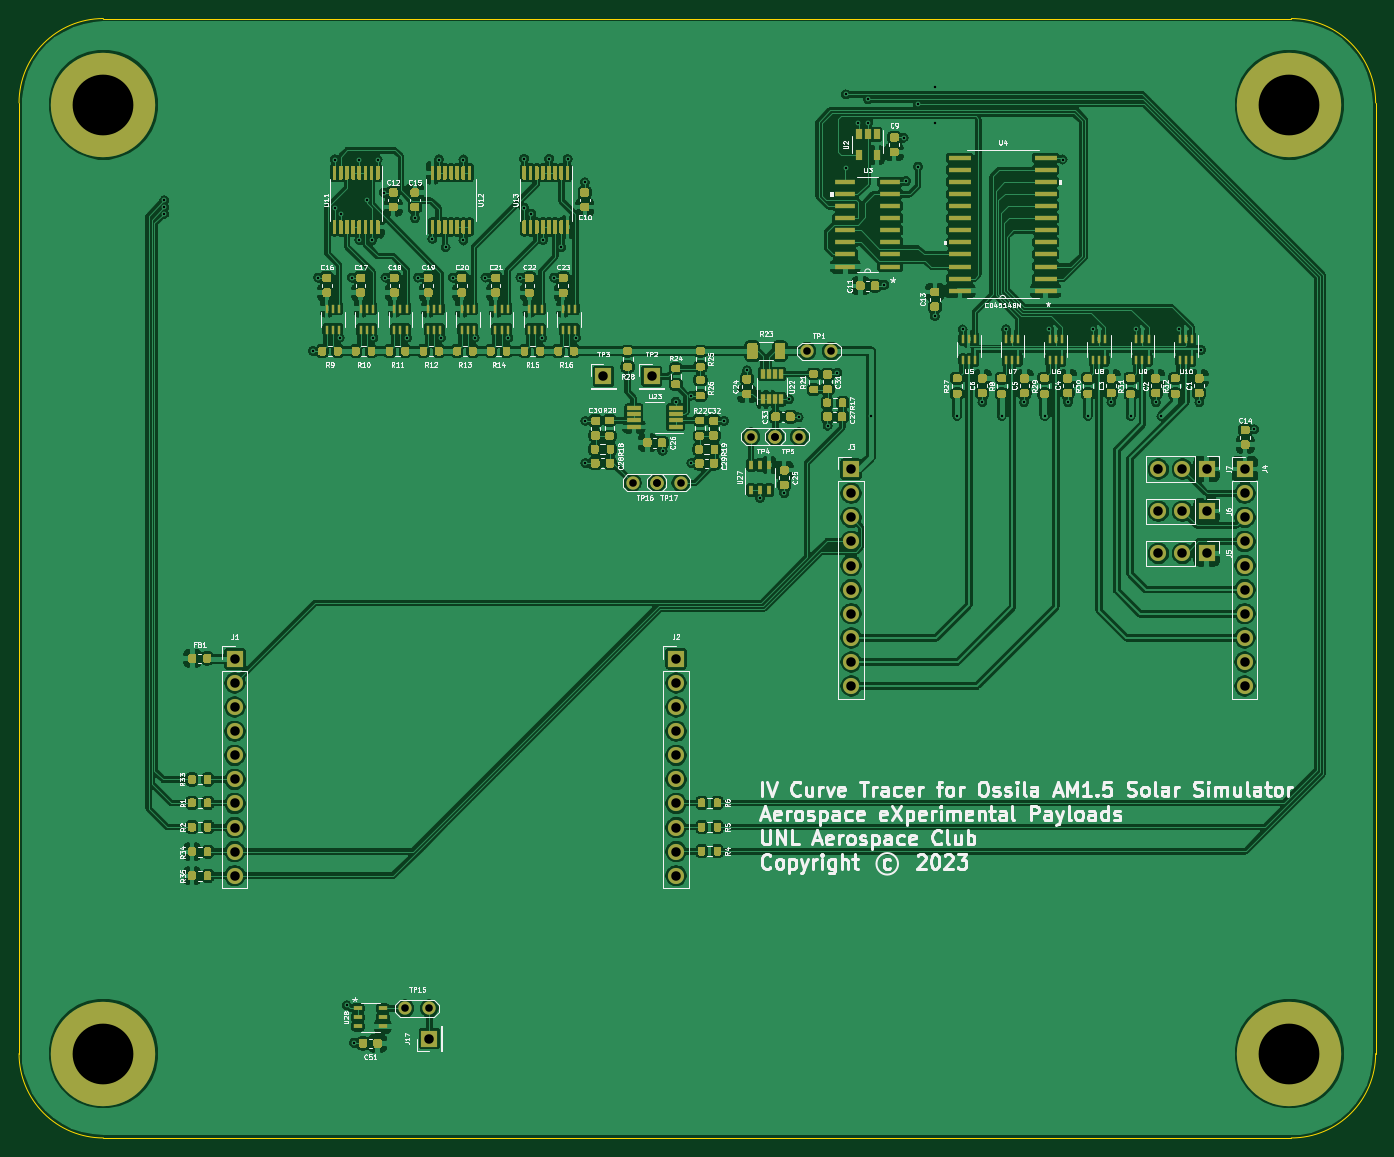
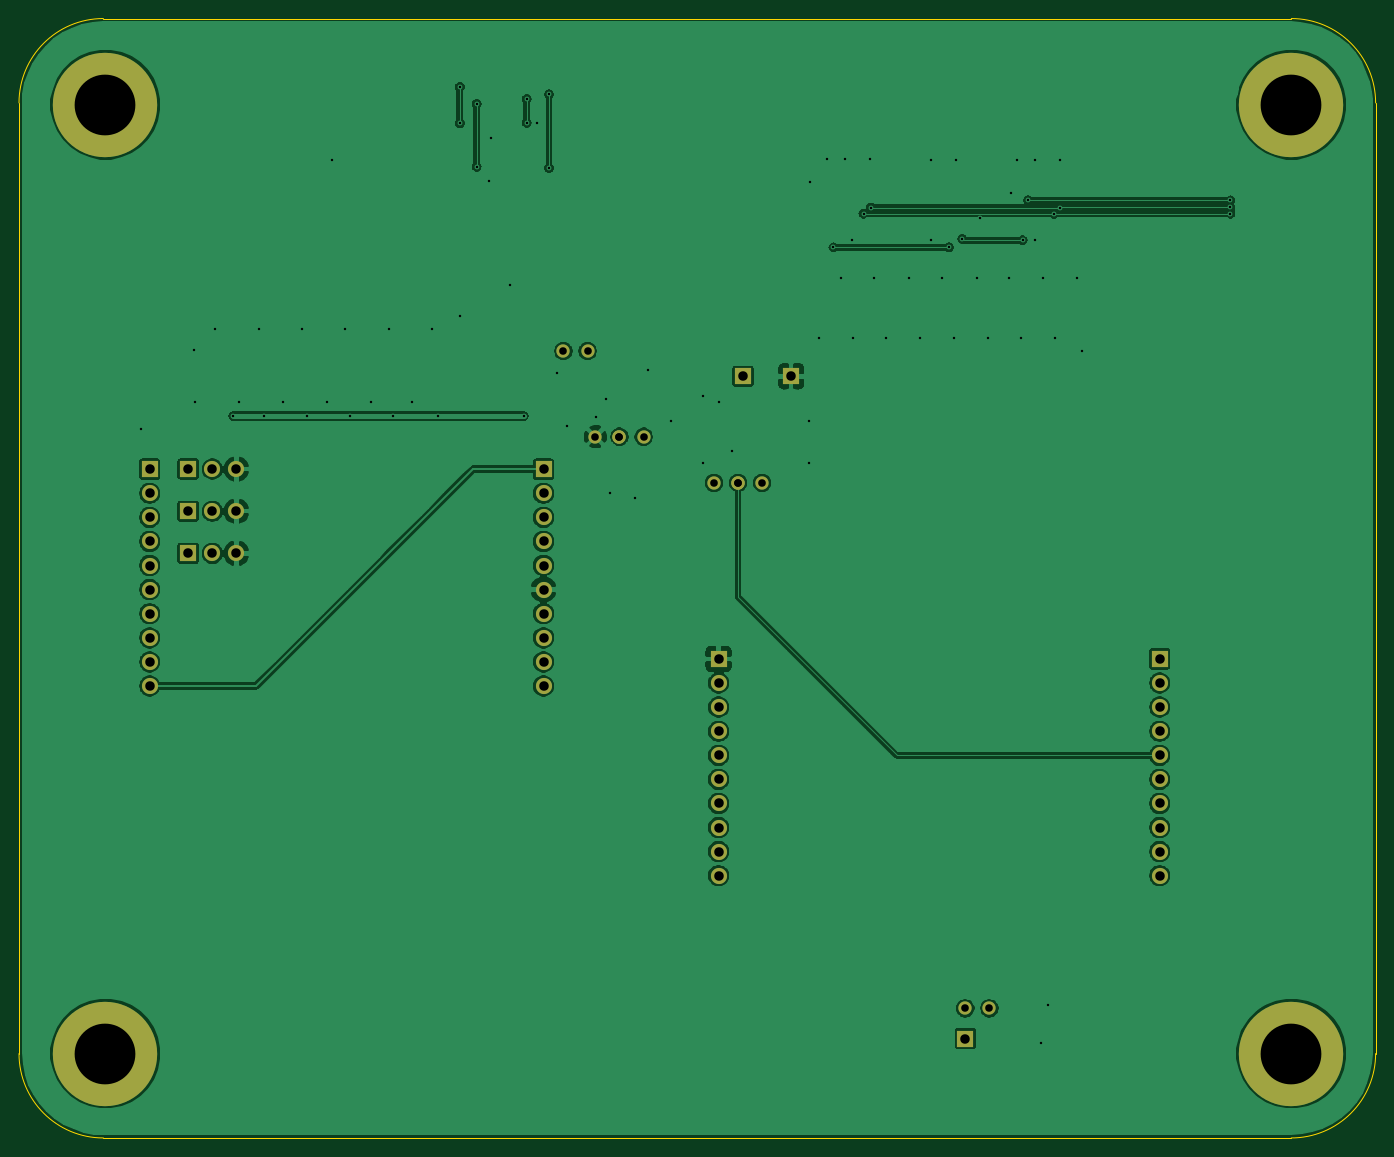
Circuit board: 11 layer files. Board 143.0 x 118.0 mm.
- bottom_copper: multiplexer cell tester-B_Cu.gbr (163916 bytes)
- bottom_mask: multiplexer cell tester-B_Mask.gbr (2804 bytes)
- paste: multiplexer cell tester-B_Paste.gbr (473 bytes)
- bottom_silk: multiplexer cell tester-B_SilkS.gbr (474 bytes)
- outline: multiplexer cell tester-Edge_Cuts.gbr (1005 bytes)
- top_copper: multiplexer cell tester-F_Cu.gbr (683304 bytes)
- top_mask: multiplexer cell tester-F_Mask.gbr (68838 bytes)
- paste: multiplexer cell tester-F_Paste.gbr (66502 bytes)
- top_silk: multiplexer cell tester-F_SilkS.gbr (133311 bytes)
- drill: multiplexer cell tester-NPTH.drl (271 bytes)
- drill: multiplexer cell tester-PTH.drl (2616 bytes)

=== bottom_copper: multiplexer cell tester-B_Cu.gbr (163916 bytes, source omitted) ===
=== bottom_mask: multiplexer cell tester-B_Mask.gbr ===
%TF.GenerationSoftware,KiCad,Pcbnew,(5.1.10)-1*%
%TF.CreationDate,2023-09-09T18:46:01-05:00*%
%TF.ProjectId,multiplexer cell tester,6d756c74-6970-46c6-9578-65722063656c,B*%
%TF.SameCoordinates,Original*%
%TF.FileFunction,Soldermask,Bot*%
%TF.FilePolarity,Negative*%
%FSLAX46Y46*%
G04 Gerber Fmt 4.6, Leading zero omitted, Abs format (unit mm)*
G04 Created by KiCad (PCBNEW (5.1.10)-1) date 2023-09-09 18:46:01*
%MOMM*%
%LPD*%
G01*
G04 APERTURE LIST*
%ADD10C,11.000000*%
%ADD11C,1.400000*%
%ADD12R,1.700000X1.700000*%
%ADD13O,1.700000X1.700000*%
G04 APERTURE END LIST*
D10*
%TO.C,REF\u002A\u002A*%
X86360000Y-42240000D03*
%TD*%
%TO.C,REF\u002A\u002A*%
X211360000Y-42240000D03*
%TD*%
%TO.C,REF\u002A\u002A*%
X211360000Y-142240000D03*
%TD*%
%TO.C,REF\u002A\u002A*%
X86360000Y-142240000D03*
%TD*%
D11*
%TO.C,TP17*%
X144665700Y-82092800D03*
X147205700Y-82092800D03*
%TD*%
%TO.C,TP16*%
X144665700Y-82092800D03*
X142125700Y-82092800D03*
%TD*%
%TO.C,TP15*%
X120713500Y-137477500D03*
X118173500Y-137477500D03*
%TD*%
D12*
%TO.C,J17*%
X120713500Y-140652500D03*
%TD*%
D11*
%TO.C,TP5*%
X159702500Y-77216000D03*
X157162500Y-77216000D03*
%TD*%
%TO.C,TP4*%
X154622500Y-77216000D03*
X157162500Y-77216000D03*
%TD*%
D12*
%TO.C,TP3*%
X139065000Y-70866000D03*
%TD*%
%TO.C,TP2*%
X144145000Y-70866000D03*
%TD*%
D11*
%TO.C,TP1*%
X160528000Y-68199000D03*
X163068000Y-68199000D03*
%TD*%
D13*
%TO.C,J7*%
X197548500Y-80632300D03*
X200088500Y-80632300D03*
D12*
X202628500Y-80632300D03*
%TD*%
D13*
%TO.C,J6*%
X197548500Y-85077300D03*
X200088500Y-85077300D03*
D12*
X202628500Y-85077300D03*
%TD*%
D13*
%TO.C,J5*%
X197548500Y-89522300D03*
X200088500Y-89522300D03*
D12*
X202628500Y-89522300D03*
%TD*%
D13*
%TO.C,J4*%
X206666000Y-103501500D03*
X206666000Y-100961500D03*
X206666000Y-98421500D03*
X206666000Y-95881500D03*
X206666000Y-93341500D03*
X206666000Y-90801500D03*
X206666000Y-88261500D03*
X206666000Y-85721500D03*
X206666000Y-83181500D03*
D12*
X206666000Y-80641500D03*
%TD*%
D13*
%TO.C,J3*%
X165166000Y-103501500D03*
X165166000Y-100961500D03*
X165166000Y-98421500D03*
X165166000Y-95881500D03*
X165166000Y-93341500D03*
X165166000Y-90801500D03*
X165166000Y-88261500D03*
X165166000Y-85721500D03*
X165166000Y-83181500D03*
D12*
X165166000Y-80641500D03*
%TD*%
D13*
%TO.C,J2*%
X146718200Y-123498600D03*
X146718200Y-120958600D03*
X146718200Y-118418600D03*
X146718200Y-115878600D03*
X146718200Y-113338600D03*
X146718200Y-110798600D03*
X146718200Y-108258600D03*
X146718200Y-105718600D03*
X146718200Y-103178600D03*
D12*
X146718200Y-100638600D03*
%TD*%
D13*
%TO.C,J1*%
X100218200Y-123498600D03*
X100218200Y-120958600D03*
X100218200Y-118418600D03*
X100218200Y-115878600D03*
X100218200Y-113338600D03*
X100218200Y-110798600D03*
X100218200Y-108258600D03*
X100218200Y-105718600D03*
X100218200Y-103178600D03*
D12*
X100218200Y-100638600D03*
%TD*%
M02*

=== paste: multiplexer cell tester-B_Paste.gbr ===
%TF.GenerationSoftware,KiCad,Pcbnew,(5.1.10)-1*%
%TF.CreationDate,2023-09-09T18:46:01-05:00*%
%TF.ProjectId,multiplexer cell tester,6d756c74-6970-46c6-9578-65722063656c,B*%
%TF.SameCoordinates,Original*%
%TF.FileFunction,Paste,Bot*%
%TF.FilePolarity,Positive*%
%FSLAX46Y46*%
G04 Gerber Fmt 4.6, Leading zero omitted, Abs format (unit mm)*
G04 Created by KiCad (PCBNEW (5.1.10)-1) date 2023-09-09 18:46:01*
%MOMM*%
%LPD*%
G01*
G04 APERTURE LIST*
G04 APERTURE END LIST*
M02*

=== bottom_silk: multiplexer cell tester-B_SilkS.gbr ===
%TF.GenerationSoftware,KiCad,Pcbnew,(5.1.10)-1*%
%TF.CreationDate,2023-09-09T18:46:01-05:00*%
%TF.ProjectId,multiplexer cell tester,6d756c74-6970-46c6-9578-65722063656c,B*%
%TF.SameCoordinates,Original*%
%TF.FileFunction,Legend,Bot*%
%TF.FilePolarity,Positive*%
%FSLAX46Y46*%
G04 Gerber Fmt 4.6, Leading zero omitted, Abs format (unit mm)*
G04 Created by KiCad (PCBNEW (5.1.10)-1) date 2023-09-09 18:46:01*
%MOMM*%
%LPD*%
G01*
G04 APERTURE LIST*
G04 APERTURE END LIST*
M02*

=== outline: multiplexer cell tester-Edge_Cuts.gbr ===
%TF.GenerationSoftware,KiCad,Pcbnew,(5.1.10)-1*%
%TF.CreationDate,2023-09-09T18:46:01-05:00*%
%TF.ProjectId,multiplexer cell tester,6d756c74-6970-46c6-9578-65722063656c,B*%
%TF.SameCoordinates,Original*%
%TF.FileFunction,Profile,NP*%
%FSLAX46Y46*%
G04 Gerber Fmt 4.6, Leading zero omitted, Abs format (unit mm)*
G04 Created by KiCad (PCBNEW (5.1.10)-1) date 2023-09-09 18:46:01*
%MOMM*%
%LPD*%
G01*
G04 APERTURE LIST*
%TA.AperFunction,Profile*%
%ADD10C,0.050000*%
%TD*%
G04 APERTURE END LIST*
D10*
X220450000Y-142240000D02*
G75*
G02*
X211560000Y-151130000I-8890000J0D01*
G01*
X77470000Y-42040000D02*
G75*
G02*
X86360000Y-33150000I8890000J0D01*
G01*
X211560000Y-33150000D02*
G75*
G02*
X220450000Y-42040000I0J-8890000D01*
G01*
X86360000Y-151130000D02*
G75*
G02*
X77470000Y-142240000I0J8890000D01*
G01*
X220450000Y-142240000D02*
X220450000Y-42040000D01*
X86360000Y-33150000D02*
X211560000Y-33150000D01*
X86360000Y-151130000D02*
X211560000Y-151130000D01*
X77470000Y-142240000D02*
X77470000Y-42040000D01*
M02*

=== top_copper: multiplexer cell tester-F_Cu.gbr (683304 bytes, source omitted) ===
=== top_mask: multiplexer cell tester-F_Mask.gbr (68838 bytes, source omitted) ===
=== paste: multiplexer cell tester-F_Paste.gbr (66502 bytes, source omitted) ===
=== top_silk: multiplexer cell tester-F_SilkS.gbr (133311 bytes, source omitted) ===
=== drill: multiplexer cell tester-NPTH.drl ===
M48
; DRILL file {KiCad (5.1.10)-1} date 09/09/23 18:46:02
; FORMAT={-:-/ absolute / inch / decimal}
; #@! TF.CreationDate,2023-09-09T18:46:02-05:00
; #@! TF.GenerationSoftware,Kicad,Pcbnew,(5.1.10)-1
; #@! TF.FileFunction,NonPlated,1,2,NPTH
FMAT,2
INCH
%
G90
G05
T0
M30

=== drill: multiplexer cell tester-PTH.drl ===
M48
; DRILL file {KiCad (5.1.10)-1} date 09/09/23 18:46:02
; FORMAT={-:-/ absolute / inch / decimal}
; #@! TF.CreationDate,2023-09-09T18:46:02-05:00
; #@! TF.GenerationSoftware,Kicad,Pcbnew,(5.1.10)-1
; #@! TF.FileFunction,Plated,1,2,PTH
FMAT,2
INCH
T1C0.0100
T2C0.0315
T3C0.0394
T4C0.2520
%
G90
G05
T1
X3.6525Y-2.06
X3.6525Y-2.089
X3.6525Y-2.115
X4.27Y-2.685
X4.29Y-2.38
X4.36Y-1.89
X4.36Y-2.09
X4.38Y-2.63
X4.385Y-2.115
X4.41Y-5.4
X4.43Y-2.38
X4.44Y-5.555
X4.462Y-1.89
X4.462Y-2.224
X4.4925Y-2.06
X4.515Y-2.225
X4.52Y-2.63
X4.538Y-1.89
X4.5625Y-2.0275
X4.57Y-2.38
X4.66Y-2.63
X4.6925Y-2.134
X4.705Y-2.38
X4.765Y-2.22
X4.792Y-1.89
X4.8Y-2.63
X4.82Y-2.255
X4.85Y-2.38
X4.894Y-1.89
X4.894Y-2.226
X4.94Y-2.63
X4.985Y-2.38
X5.08Y-2.63
X5.13Y-2.38
X5.145Y-2.09
X5.146Y-1.888
X5.175Y-2.115
X5.22Y-2.63
X5.224Y-2.224
X5.25Y-1.888
X5.27Y-2.38
X5.3Y-2.255
X5.326Y-1.888
X5.36Y-2.63
X5.3975Y-1.985
X5.4Y-2.975
X5.4Y-3.15
X5.72Y-3.1
X5.775Y-2.895
X5.84Y-2.87
X5.84Y-3.15
X5.975Y-2.975
X6.07Y-2.765
X6.125Y-3.295
X6.225Y-3.275
X6.245Y-2.885
X6.285Y-2.96
X6.405Y-2.995
X6.445Y-2.775
X6.48Y-1.62
X6.48Y-1.925
X6.53Y-1.74
X6.5725Y-1.64
X6.5725Y-1.7375
X6.585Y-2.955
X6.64Y-2.41
X6.72Y-1.8
X6.73Y-1.98
X6.78Y-1.66
X6.78Y-1.92
X6.85Y-1.59
X6.85Y-1.74
X6.85Y-2.54
X6.9425Y-2.955
X6.965Y-2.595
X7.0475Y-2.8975
X7.1275Y-2.955
X7.145Y-2.595
X7.22Y-2.8975
X7.3075Y-2.955
X7.325Y-2.595
X7.38Y-1.89
X7.4025Y-2.8975
X7.485Y-2.955
X7.505Y-2.595
X7.5825Y-2.8975
X7.6625Y-2.955
X7.685Y-2.595
X7.7675Y-2.8975
X7.79Y-2.955
X7.865Y-2.595
X7.9475Y-2.8975
X7.955Y-2.68
X8.175Y-3.01
T2
X4.6525Y-5.4125
X4.7525Y-5.4125
X5.5955Y-3.232
X5.6955Y-3.232
X5.6955Y-3.232
X5.7955Y-3.232
X6.0875Y-3.04
X6.1875Y-3.04
X6.1875Y-3.04
X6.2875Y-3.04
X6.32Y-2.685
X6.42Y-2.685
T3
X3.9456Y-3.9621
X3.9456Y-4.0621
X3.9456Y-4.1621
X3.9456Y-4.2621
X3.9456Y-4.3621
X3.9456Y-4.4621
X3.9456Y-4.5621
X3.9456Y-4.6621
X3.9456Y-4.7621
X3.9456Y-4.8621
X4.7525Y-5.5375
X5.475Y-2.79
X5.675Y-2.79
X5.7763Y-3.9621
X5.7763Y-4.0621
X5.7763Y-4.1621
X5.7763Y-4.2621
X5.7763Y-4.3621
X5.7763Y-4.4621
X5.7763Y-4.5621
X5.7763Y-4.6621
X5.7763Y-4.7621
X5.7763Y-4.8621
X6.5026Y-3.1749
X6.5026Y-3.2749
X6.5026Y-3.3749
X6.5026Y-3.4749
X6.5026Y-3.5749
X6.5026Y-3.6749
X6.5026Y-3.7749
X6.5026Y-3.8749
X6.5026Y-3.9749
X6.5026Y-4.0749
X7.7775Y-3.1745
X7.7775Y-3.3495
X7.7775Y-3.5245
X7.8775Y-3.1745
X7.8775Y-3.3495
X7.8775Y-3.5245
X7.9775Y-3.1745
X7.9775Y-3.3495
X7.9775Y-3.5245
X8.1365Y-3.1749
X8.1365Y-3.2749
X8.1365Y-3.3749
X8.1365Y-3.4749
X8.1365Y-3.5749
X8.1365Y-3.6749
X8.1365Y-3.7749
X8.1365Y-3.8749
X8.1365Y-3.9749
X8.1365Y-4.0749
T4
X3.4Y-1.663
X3.4Y-5.6
X8.3213Y-1.663
X8.3213Y-5.6
T0
M30
